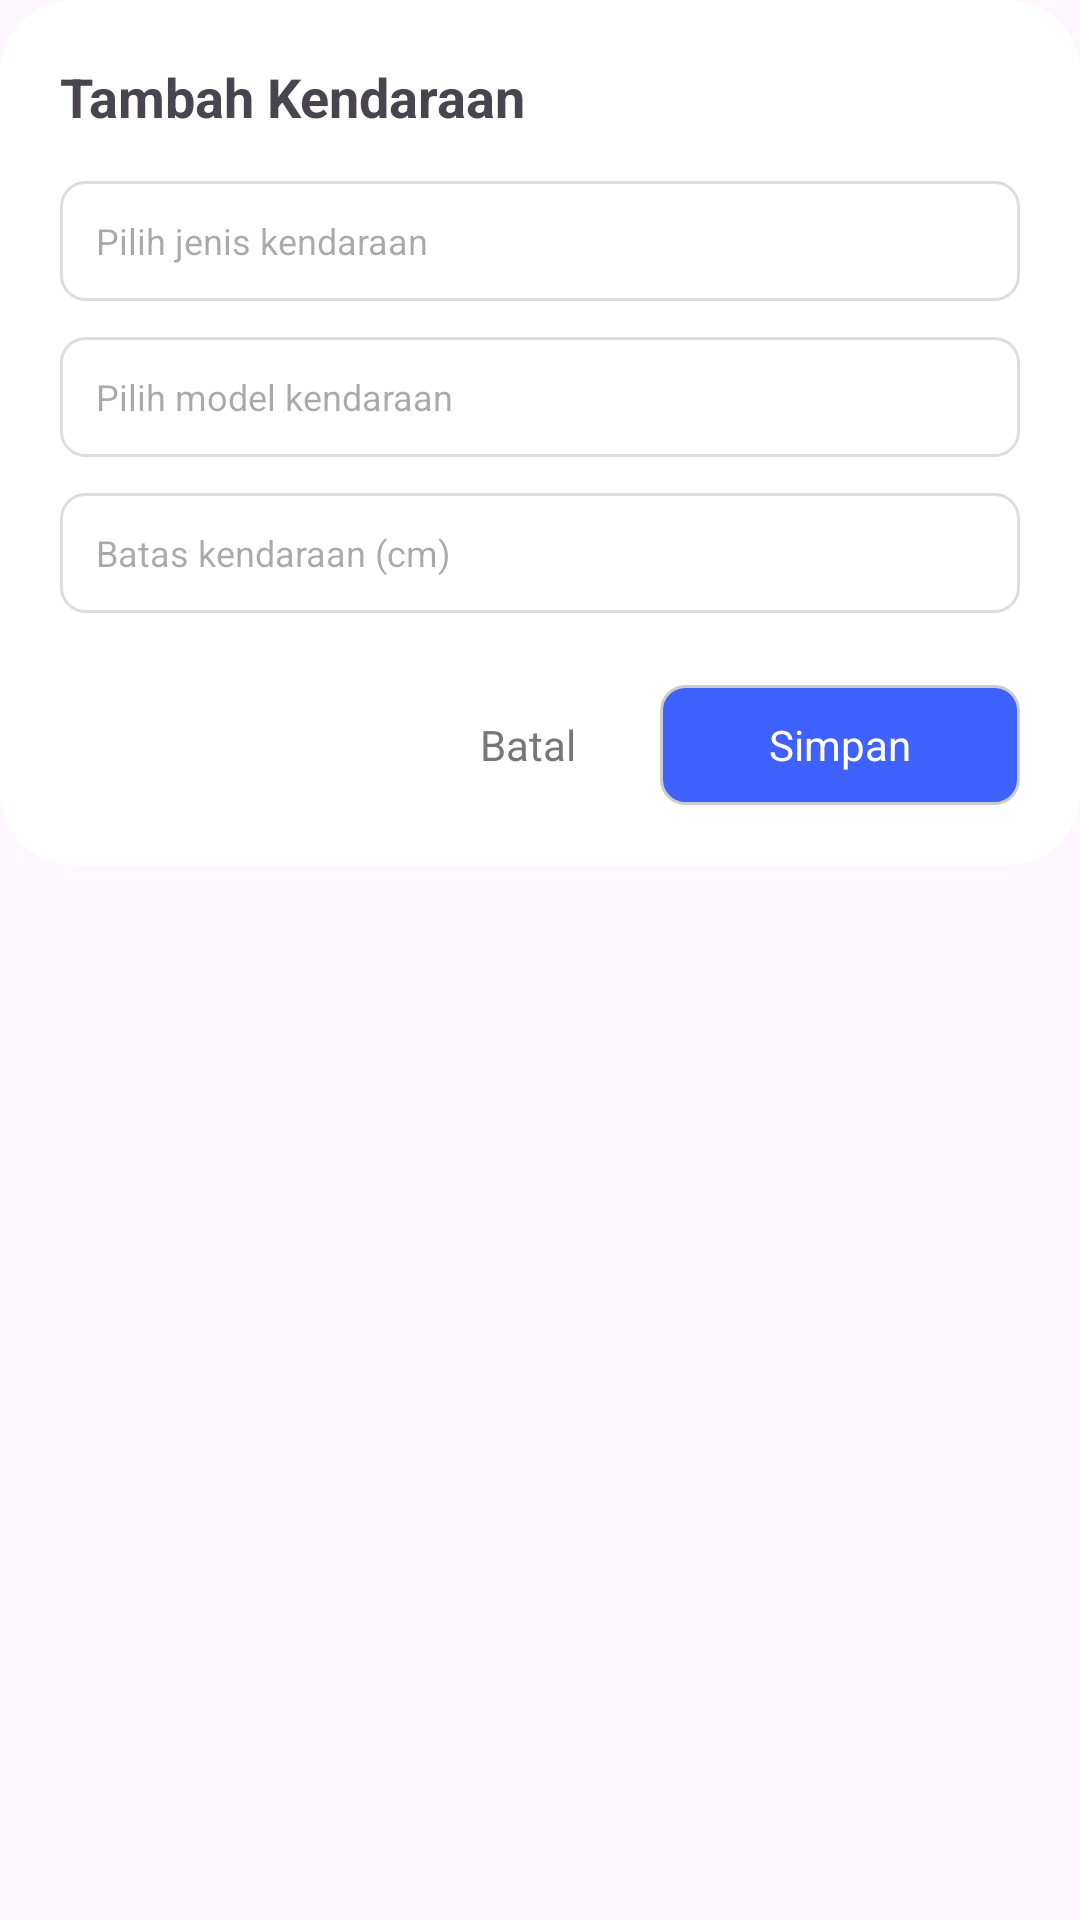

The Android layout XML behind this screen, and the referenced resources:
<!-- AndroidManifest.xml: application theme AppTheme -->
<!-- res/layout/popup_tambah_kendaraan_admin.xml -->
<?xml version="1.0" encoding="utf-8"?>
<FrameLayout xmlns:android="http://schemas.android.com/apk/res/android"
    android:layout_width="match_parent"
    android:layout_height="wrap_content">

    
    
    
    <ScrollView
        android:id="@+id/scrollView"
        android:layout_width="match_parent"
        android:layout_height="wrap_content"
        android:fillViewport="true">

        <LinearLayout
            android:id="@+id/layoutRoot"
            android:layout_width="match_parent"
            android:layout_height="wrap_content"
            android:orientation="vertical"
            android:padding="20dp"
            android:background="@drawable/bg_popup">

            
            <TextView
                android:id="@+id/tvTitle"
                android:layout_width="match_parent"
                android:layout_height="wrap_content"
                android:text="Tambah Kendaraan"
                android:textSize="18sp"
                android:textStyle="bold"
                android:layout_marginBottom="16dp"/>

            
            <AutoCompleteTextView
                android:id="@+id/etJenis"
                android:layout_width="match_parent"
                android:layout_height="40dp"
                android:textSize="12sp"
                android:hint="Pilih jenis kendaraan"
                android:background="@drawable/bg_outline"
                android:paddingHorizontal="12dp"/>

            <TextView
                android:id="@+id/tvErrorJenis"
                android:layout_width="match_parent"
                android:layout_height="wrap_content"
                android:text="Jenis wajib diisi"
                android:textColor="#F44336"
                android:textSize="12sp"
                android:visibility="gone"/>

            
            <AutoCompleteTextView
                android:id="@+id/etModel"
                android:layout_width="match_parent"
                android:layout_height="40dp"
                android:textSize="12sp"
                android:layout_marginTop="12dp"
                android:hint="Pilih model kendaraan"
                android:background="@drawable/bg_outline"
                android:paddingHorizontal="12dp"/>

            <TextView
                android:id="@+id/tvErrorModel"
                android:layout_width="match_parent"
                android:layout_height="wrap_content"
                android:text="Model wajib diisi"
                android:textColor="#F44336"
                android:textSize="12sp"
                android:visibility="gone"/>

            
            <EditText
                android:id="@+id/etBatas"
                android:layout_width="match_parent"
                android:layout_height="40dp"
                android:textSize="12sp"
                android:hint="Batas kendaraan (cm)"
                android:layout_marginTop="12dp"
                android:inputType="numberDecimal"
                android:background="@drawable/bg_outline"
                android:paddingHorizontal="12dp"/>

            <TextView
                android:id="@+id/tvErrorBatas"
                android:layout_width="match_parent"
                android:layout_height="wrap_content"
                android:text="Batas wajib diisi"
                android:textColor="#F44336"
                android:textSize="12sp"
                android:visibility="gone"/>

            
            <LinearLayout
                android:layout_width="match_parent"
                android:layout_height="wrap_content"
                android:layout_marginTop="24dp"
                android:orientation="horizontal"
                android:gravity="end">

                <TextView
                    android:id="@+id/btnBatal"
                    android:layout_width="wrap_content"
                    android:layout_height="40dp"
                    android:text="Batal"
                    android:textColor="#777"
                    android:gravity="center"
                    android:paddingHorizontal="16dp"/>

                <LinearLayout
                    android:id="@+id/btnSimpan"
                    android:layout_width="120dp"
                    android:layout_height="40dp"
                    android:layout_marginStart="12dp"
                    android:background="@drawable/bg_add"
                    android:gravity="center">

                    <TextView
                        android:id="@+id/tvBtnSimpan"
                        android:layout_width="wrap_content"
                        android:layout_height="wrap_content"
                        android:text="Simpan"
                        android:textColor="@android:color/white"
                        android:textSize="14sp"/>
                </LinearLayout>

            </LinearLayout>

        </LinearLayout>
    </ScrollView>

    
    
    
    <FrameLayout
        android:id="@+id/loadingOverlay"
        android:layout_width="match_parent"
        android:layout_height="match_parent"
        android:background="#80000000"
        android:visibility="gone">

        <LinearLayout
            android:layout_width="140dp"
            android:layout_height="140dp"
            android:layout_gravity="center"
            android:orientation="vertical"
            android:gravity="center"
            android:background="@drawable/bg_popup"
            android:padding="16dp"
            android:elevation="8dp">

            <ProgressBar
                android:layout_width="40dp"
                android:layout_height="40dp"/>

            <TextView
                android:layout_width="wrap_content"
                android:layout_height="wrap_content"
                android:text="Memproses..."
                android:textSize="12sp"
                android:layout_marginTop="10dp"/>
        </LinearLayout>

    </FrameLayout>

</FrameLayout>
<!-- resources referenced by this layout -->
<resources>
  <!-- drawable bg_add (drawable) -->
  <?xml version="1.0" encoding="utf-8"?>
  <shape xmlns:android="http://schemas.android.com/apk/res/android">
      <solid android:color="@color/blue6"/>
      <stroke
          android:width="1dp"
          android:color="#CCCCCC" />
      <corners android:radius="8dp"/>
  </shape>
  <!-- drawable bg_outline (drawable) -->
  <?xml version="1.0" encoding="utf-8"?>
  <shape xmlns:android="http://schemas.android.com/apk/res/android">
      <solid android:color="#FFFFFF"/>
      <stroke
          android:width="1dp"
          android:color="#DDDDDD" />
      <corners android:radius="8dp"/>
  </shape>
  <!-- drawable bg_popup (drawable) -->
  <?xml version="1.0" encoding="utf-8"?>
  <shape xmlns:android="http://schemas.android.com/apk/res/android">
      <solid android:color="@android:color/white"/>
      <corners android:radius="24dp"/>
      <padding
          android:left="16dp"
          android:top="16dp"
          android:right="16dp"
          android:bottom="16dp"/>
  </shape>
  <style name="AppTheme" parent="Theme.Material3.Light.NoActionBar">
          <item name="android:windowTranslucentStatus">false</item>
          <item name="android:windowIsTranslucent">true</item>
          <item name="android:statusBarColor">@android:color/transparent</item>
          <item name="android:navigationBarColor">@color/white</item>
          <item name="android:windowLightNavigationBar">true</item>
          <item name="bottomNavigationStyle">@style/Widget.BottomNav.NoIndicator</item>
          <item name="android:windowSplashScreenBackground">#F3F0F5</item>
          <item name="android:windowSplashScreenAnimatedIcon">@drawable/launcher_logo</item>
      </style>
  <color name="blue6">#3f61fe</color>
  <color name="white">#FFFFFFFF</color>
  <style name="Widget.BottomNav.NoIndicator" parent="Widget.Material3.BottomNavigationView">
          <item name="itemActiveIndicatorStyle">@null</item>
      </style>
  <!-- drawable launcher_logo (drawable) -->
  <?xml version="1.0" encoding="utf-8"?>
  <layer-list xmlns:android="http://schemas.android.com/apk/res/android">
  
      <item>
          <shape android:shape="oval">
              <solid android:color="#F3F0F5"/>
              <size
                  android:width="120dp"
                  android:height="120dp"/>
          </shape>
      </item>
  
      <item
          android:drawable="@drawable/baingat_icon"
          android:width="80dp"
          android:height="80dp"
          android:gravity="center"/>
  </layer-list>
  <!-- drawable baingat_icon: jpeg bitmap (drawable, 137099 bytes) -->
</resources>
